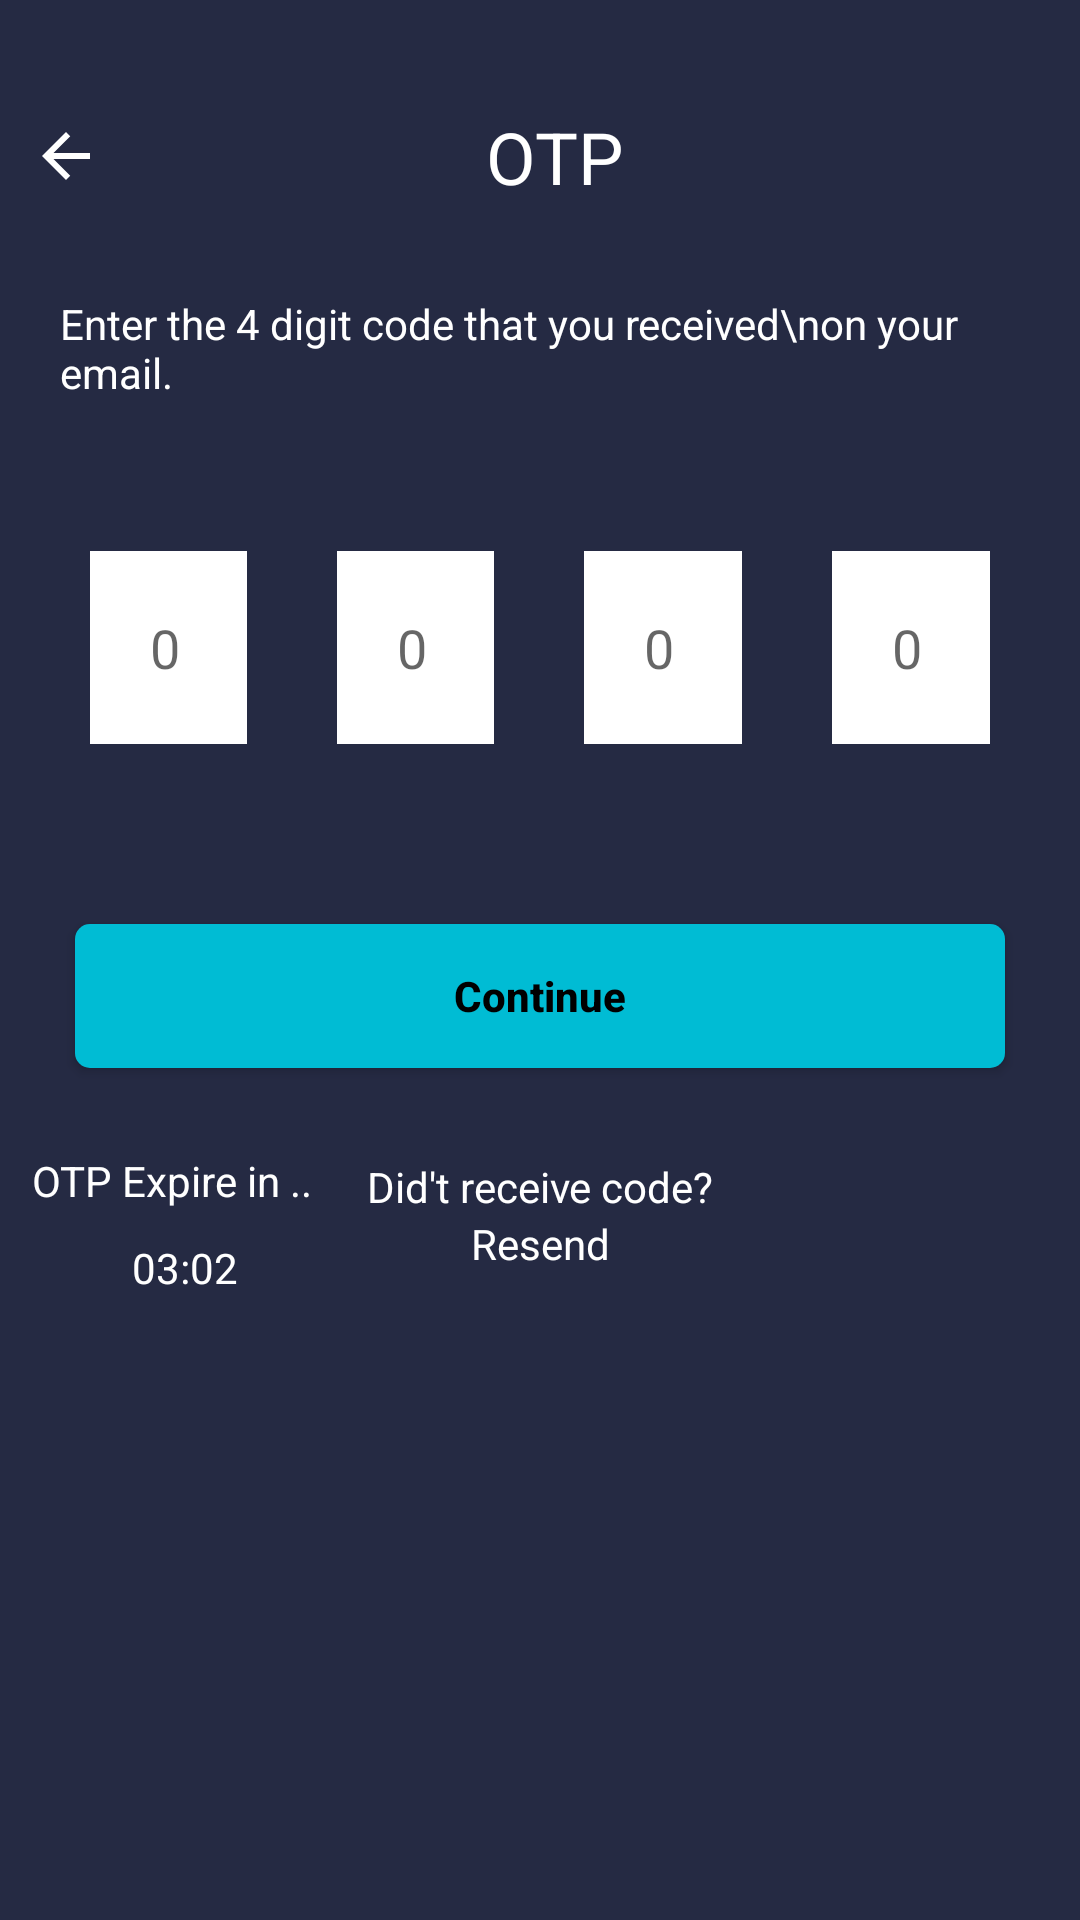

The Android layout XML behind this screen, and the referenced resources:
<!-- AndroidManifest.xml: application theme Theme.Paper_slide -->
<!-- res/layout/activity_otp.xml -->
<?xml version="1.0" encoding="utf-8"?>
<layout xmlns:android="http://schemas.android.com/apk/res/android"
    xmlns:app="http://schemas.android.com/apk/res-auto"
    xmlns:tools="http://schemas.android.com/tools">



    <androidx.constraintlayout.widget.ConstraintLayout
        android:layout_width="match_parent"
        android:layout_height="match_parent"
        android:background="@color/blue"
        tools:context=".ui.otp.Otp">

        <ImageView
            android:id="@+id/btnBack"
            android:layout_width="wrap_content"
            android:layout_height="wrap_content"
            android:layout_marginStart="10dp"
            android:layout_marginTop="40dp"
            android:src="@drawable/baseline_arrow_back_24"
            app:layout_constraintStart_toStartOf="parent"
            app:layout_constraintTop_toTopOf="parent" />

        <TextView
            android:id="@+id/textView"
            android:layout_width="wrap_content"
            android:layout_height="wrap_content"
            android:text="OTP"
            android:textColor="@color/white"
            android:textSize="24sp"
            app:layout_constraintBottom_toBottomOf="@+id/btnBack"
            app:layout_constraintEnd_toEndOf="parent"
            app:layout_constraintStart_toStartOf="@+id/btnBack"
            app:layout_constraintTop_toTopOf="@+id/btnBack" />

        <TextView
            android:id="@+id/tvSub"
            android:layout_width="match_parent"
            android:layout_height="wrap_content"
            android:layout_marginLeft="20dp"
            android:layout_marginTop="30dp"
            android:text="Enter the 4 digit code that you received\non your email."
            android:textColor="@color/white"
            app:layout_constraintStart_toEndOf="@+id/btnBack"
            app:layout_constraintTop_toBottomOf="@+id/textView" />

        <LinearLayout
            android:id="@+id/linearLayout"
            android:layout_width="match_parent"
            android:layout_height="wrap_content"
            android:layout_marginHorizontal="20dp"
            android:layout_marginTop="20dp"
            android:gravity="center"
            android:orientation="horizontal"
            android:weightSum="4"
            app:layout_constraintEnd_toEndOf="parent"
            app:layout_constraintStart_toStartOf="parent"
            app:layout_constraintTop_toBottomOf="@+id/tvSub"
            app:layout_goneMarginLeft="5dp">


            <EditText
                android:id="@+id/etOTP1"
                android:layout_width="wrap_content"
                android:layout_height="wrap_content"
                android:layout_marginStart="10dp"
                android:layout_weight="1"
                android:background="@color/white"
                android:hint="0"
                android:inputType="number"
                android:maxLength="1"
                android:padding="20dp"
                android:textColor="@color/black"
                app:layout_constraintStart_toStartOf="parent"
                app:layout_constraintTop_toBottomOf="@+id/tvSub" />

            <EditText
                android:id="@+id/etOTP2"
                android:layout_width="wrap_content"
                android:layout_height="wrap_content"
                android:layout_margin="30dp"
                android:layout_marginTop="30dp"
                android:layout_weight="1"
                android:background="@color/white"

                android:hint="0"
                android:inputType="number"
                android:maxLength="1"
                android:padding="20dp"
                android:textColor="@color/black"
                app:layout_constraintStart_toEndOf="@+id/etOTP1"
                app:layout_constraintTop_toBottomOf="@+id/tvSub" />

            <EditText
                android:id="@+id/etOTP3"
                android:layout_width="wrap_content"
                android:layout_height="wrap_content"
                android:layout_marginEnd="30dp"
                android:layout_weight="1"
                android:background="@color/white"
                android:hint="0"
                android:inputType="number"
                android:maxLength="1"
                android:padding="20dp"
                android:textColor="@color/black" />

            <EditText
                android:id="@+id/etOTP4"
                android:layout_width="wrap_content"
                android:layout_height="wrap_content"
                android:layout_marginEnd="10dp"
                android:layout_weight="1"
                android:background="@color/white"

                android:hint="0"
                android:inputType="number"
                android:maxLength="1"
                android:padding="20dp"
                android:textColor="@color/black"
                app:layout_constraintEnd_toEndOf="parent"
                app:layout_constraintTop_toBottomOf="@+id/tvSub" />


        </LinearLayout>

        <Button
            android:id="@+id/otp_button"
            android:layout_width="match_parent"
            android:layout_height="wrap_content"
            android:layout_marginLeft="25dp"
            android:layout_marginTop="30dp"
            android:layout_marginRight="25dp"
            android:background="@drawable/custom_button"
            android:backgroundTint="@color/skyblue"
            android:text="Continue"
            android:textAllCaps="false"
            android:textStyle="bold"
            android:textColor="@color/black"
            app:layout_constraintEnd_toEndOf="parent"
            app:layout_constraintStart_toStartOf="parent"
            app:layout_constraintTop_toBottomOf="@+id/linearLayout" />


        <TextView
            android:id="@+id/textView2"
            android:layout_width="wrap_content"
            android:layout_height="wrap_content"
            android:text="Did't receive code?"
            android:layout_marginTop="30dp"
            android:textColor="@color/white"
            app:layout_constraintEnd_toEndOf="parent"
            app:layout_constraintStart_toStartOf="parent"
            app:layout_constraintTop_toBottomOf="@+id/otp_button" />

        <TextView
            android:id="@+id/textView3"
            android:layout_width="wrap_content"
            android:layout_height="wrap_content"
            android:text="Resend"
            android:textColor="@color/white"
            app:layout_constraintEnd_toEndOf="parent"
            app:layout_constraintStart_toStartOf="parent"
            app:layout_constraintTop_toBottomOf="@+id/textView2" />

        <TextView
            android:id="@+id/countDown"
            android:layout_width="wrap_content"
            android:layout_height="wrap_content"
            android:layout_marginTop="28dp"
            android:gravity="start"
            android:text="OTP Expire in .."
            android:textColor="@color/white"
            app:layout_constraintEnd_toStartOf="@+id/textView2"
            app:layout_constraintHorizontal_bias="0.377"
            app:layout_constraintStart_toStartOf="parent"
            app:layout_constraintTop_toBottomOf="@+id/otp_button" />

        <TextView
            android:id="@+id/CountDownText"
            android:layout_width="wrap_content"
            android:layout_height="wrap_content"
            android:layout_marginStart="44dp"
            android:layout_marginTop="10dp"
            android:text="03:02"
            android:textColor="@color/white"
            app:layout_constraintStart_toStartOf="parent"
            app:layout_constraintTop_toBottomOf="@+id/countDown" />


    </androidx.constraintlayout.widget.ConstraintLayout>
</layout>
<!-- resources referenced by this layout -->
<resources>
  <color name="black">#FF000000</color>
  <color name="blue">#252A43</color>
  <color name="skyblue">#00BCD4</color>
  <color name="white">#FFFFFFFF</color>
  <!-- drawable baseline_arrow_back_24 (drawable) -->
  <vector android:height="24dp" android:tint="#ffff"
      android:viewportHeight="24" android:viewportWidth="24"
      android:width="24dp" xmlns:android="http://schemas.android.com/apk/res/android">
      <path android:fillColor="@android:color/white" android:pathData="M20,11H7.83l5.59,-5.59L12,4l-8,8 8,8 1.41,-1.41L7.83,13H20v-2z"/>
  </vector>
  <!-- drawable custom_button (drawable) -->
  <?xml version="1.0" encoding="utf-8"?>
  <shape xmlns:android="http://schemas.android.com/apk/res/android" android:shape="rectangle">
      <solid android:color="#2196F3"/>
      <corners android:radius="5dp"/>
  </shape>
  <style name="Theme.Paper_slide" parent="Base.Theme.Paper_slide" />
  <style name="Base.Theme.Paper_slide" parent="Theme.AppCompat.Light.NoActionBar">
      </style>
</resources>
